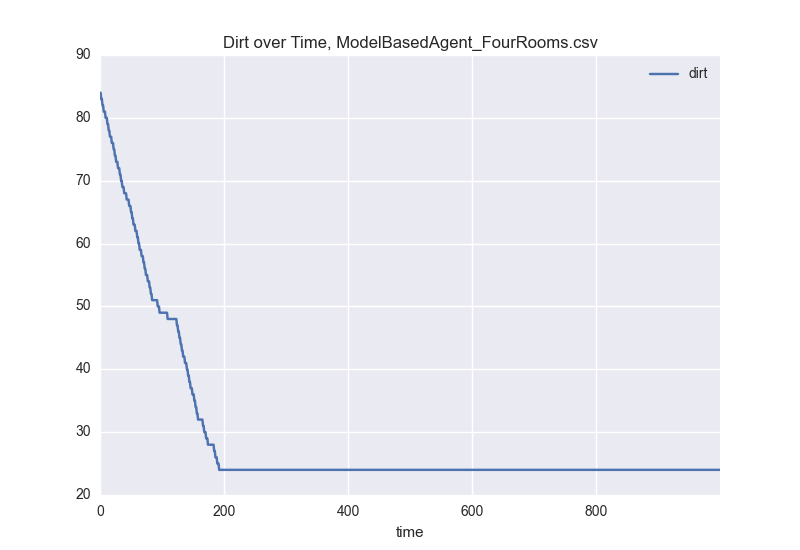

The table this chart was drawn from, first rows:
time, dirt
0, 84
1, 84
2, 83
3, 83
4, 82
5, 82
6, 81
7, 81
8, 81
9, 80
10, 80
11, 80
12, 79
13, 79
14, 78
15, 78
16, 77
17, 77
18, 77
19, 76
20, 76
21, 76
22, 75
23, 75
24, 74
25, 74
26, 73
27, 73
28, 73
29, 72
30, 72
31, 72
32, 71
33, 71
34, 70
35, 70
36, 69
37, 69
38, 69
39, 68
40, 68
41, 68
42, 68
43, 67
44, 67
45, 67
46, 67
47, 66
48, 66
49, 66
50, 65
51, 65
52, 64
53, 64
54, 63
55, 63
56, 63
57, 62
58, 62
59, 62
... 940 more rows
